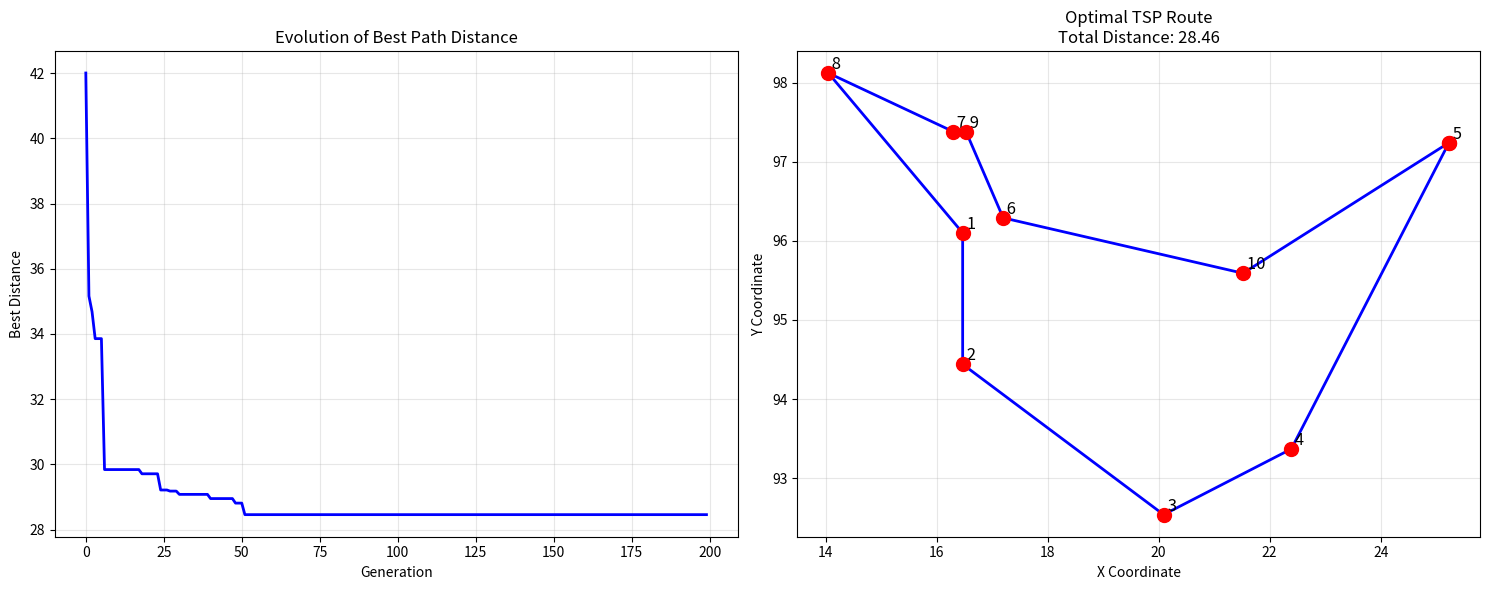

Reproduce this figure in Python.
import numpy as np
import matplotlib.pyplot as plt
import random


def get_cities():
    cities = [
        (16.47, 96.10), (16.47, 94.44), (20.09, 92.54), (22.39, 93.37), (25.23, 97.24),
        (17.20, 96.29), (16.30, 97.38), (14.05, 98.12), (16.53, 97.38), (21.52, 95.59)
    ]
    return cities


#距离计算
def calculate_distance(path, cities):
    total_distance = 0
    num_cities = len(path)

    for i in range(num_cities):
        city1 = path[i]
        city2 = path[(i + 1) % num_cities]

        x1, y1 = cities[city1]
        x2, y2 = cities[city2]
        distance = np.sqrt((x2 - x1) ** 2 + (y2 - y1) ** 2)
        total_distance += distance

    return total_distance


def initialize_population(pop_size, num_cities):
    """初始化种群 - 随机生成路径"""
    population = []
    for _ in range(pop_size):
        individual = list(range(num_cities))
        random.shuffle(individual)
        population.append(individual)
    return population


def crossover(parent1, parent2):
    size = len(parent1)
    point1, point2 = sorted(random.sample(range(size), 2))

    # 从parent1复制中间段
    child = [-1] * size
    child[point1:point2] = parent1[point1:point2]

    # 从parent2填充剩余位置
    pointer = point2
    for gene in parent2:
        if gene not in child:
            if pointer >= size:
                pointer = 0
            child[pointer] = gene
            pointer += 1

    return child


def mutate(individual, mutation_rate):
    """交换变异"""
    if random.random() < mutation_rate:
        point1, point2 = random.sample(range(len(individual)), 2)
        individual[point1], individual[point2] = individual[point2], individual[point1]
    return individual


def genetic_algorithm_tsp(cities, pop_size=50, generations=200):
    """遗传算法求解TSP"""
    num_cities = len(cities)

    # 初始化种群
    population = initialize_population(pop_size, num_cities)
    best_distance = float('inf')
    best_path = None
    best_distances = []  # 记录每代最佳距离

    for generation in range(generations):
        # 评估种群
        distances = [calculate_distance(ind, cities) for ind in population]

        # 更新最佳解
        current_best = min(distances)
        if current_best < best_distance:
            best_distance = current_best
            best_path = population[distances.index(current_best)].copy()

        best_distances.append(best_distance)

        # 选择（简化版：选择前50%的个体）
        sorted_population = [x for _, x in sorted(zip(distances, population))]
        selected = sorted_population[:pop_size // 2]

        # 交叉和变异生成新种群
        new_population = selected.copy()  # 保留优秀个体

        while len(new_population) < pop_size:
            parent1, parent2 = random.sample(selected, 2)
            child = crossover(parent1, parent2)
            child = mutate(child, 0.1)
            new_population.append(child)

        population = new_population

        # 每10代打印进度
        if generation % 10 == 0:
            print(f"Generation {generation}: Best Distance = {best_distance:.2f}")

    return best_path, best_distance, best_distances


def plot_results(cities, best_path, best_distances):
    """绘制结果"""
    fig, (ax1, ax2) = plt.subplots(1, 2, figsize=(15, 6))

    # 绘制进化曲线
    ax1.plot(best_distances, 'b-', linewidth=2)
    ax1.set_xlabel('Generation')
    ax1.set_ylabel('Best Distance')
    ax1.set_title('Evolution of Best Path Distance')
    ax1.grid(True, alpha=0.3)

    path_coords = [cities[i] for i in best_path] + [cities[best_path[0]]]
    x_coords = [coord[0] for coord in path_coords]
    y_coords = [coord[1] for coord in path_coords]

    ax2.plot(x_coords, y_coords, 'bo-', linewidth=2, markersize=8)
    ax2.scatter(x_coords, y_coords, c='red', s=100, zorder=5)

    for i, (x, y) in enumerate(cities):
        ax2.text(x, y, f' {i + 1}', fontsize=12, ha='left', va='bottom')

    ax2.set_xlabel('X Coordinate')
    ax2.set_ylabel('Y Coordinate')
    ax2.set_title(f'Optimal TSP Route\nTotal Distance: {calculate_distance(best_path, cities):.2f}')
    ax2.grid(True, alpha=0.3)

    plt.tight_layout()
    plt.show()


# 主程序
def main():
    cities = get_cities()
    print(f"处理 {len(cities)} 个城市的TSP问题")

    # 运行遗传算法
    best_path, best_distance, history = genetic_algorithm_tsp(cities)

    print(f"\n最优路径: {[i + 1 for i in best_path]}")
    print(f"总距离: {best_distance:.2f}")

    plot_results(cities, best_path, history)


if __name__ == "__main__":
    main()
